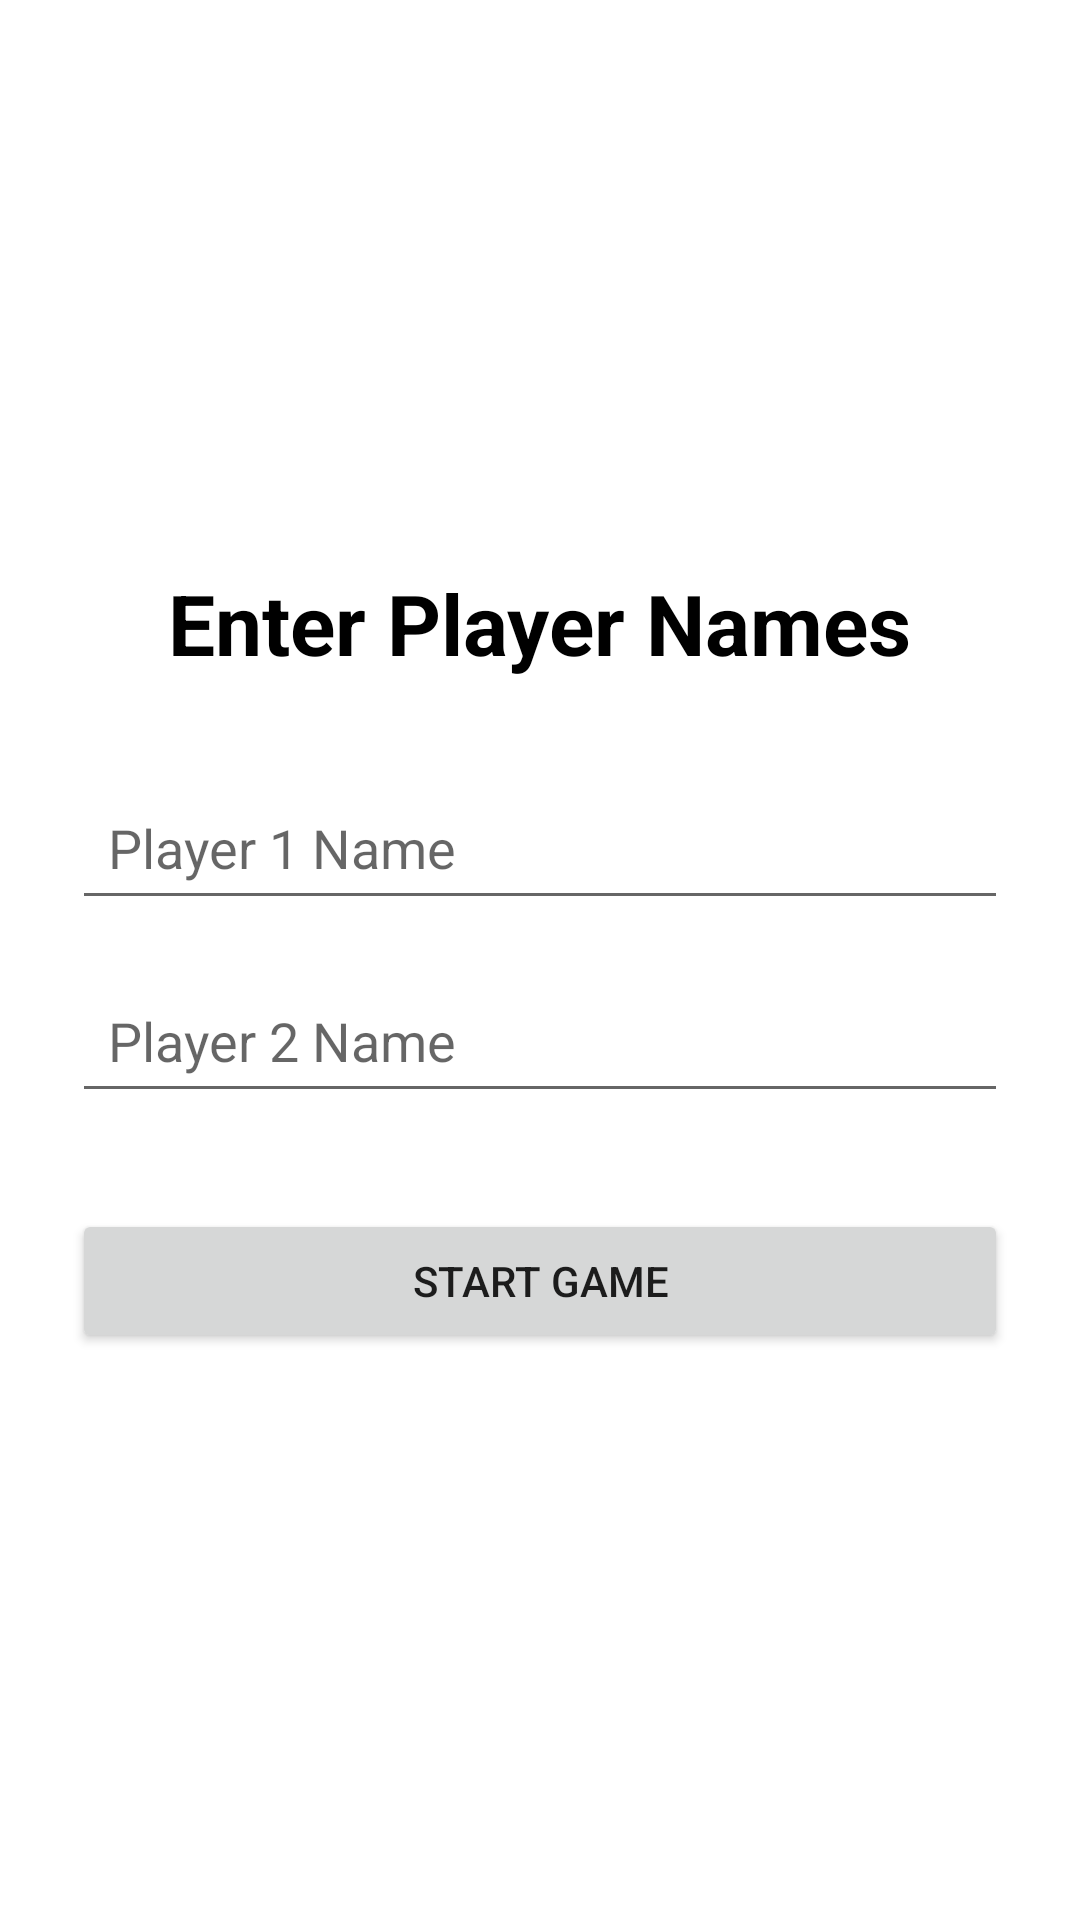

Layout XML and referenced resources for this Android screen:
<!-- AndroidManifest.xml: application theme Theme.MP1TicTacToa -->
<!-- res/layout/activity_player_name.xml -->
<?xml version="1.0" encoding="utf-8"?>
<LinearLayout xmlns:android="http://schemas.android.com/apk/res/android"
    android:layout_width="match_parent"
    android:layout_height="match_parent"
    android:background="#FFFFFF"
    android:gravity="center"
    android:orientation="vertical"
    android:padding="24dp">

    <TextView
        android:layout_width="wrap_content"
        android:layout_height="wrap_content"
        android:layout_marginBottom="32dp"
        android:text="Enter Player Names"
        android:textColor="#000000"
        android:textSize="28sp"
        android:textStyle="bold" />

    <EditText
        android:id="@+id/etPlayer1"
        android:layout_width="match_parent"
        android:layout_height="wrap_content"
        android:layout_marginBottom="16dp"
        android:hint="Player 1 Name"
        android:inputType="text"
        android:padding="12dp" />

    <EditText
        android:id="@+id/etPlayer2"
        android:layout_width="match_parent"
        android:layout_height="wrap_content"
        android:layout_marginBottom="32dp"
        android:hint="Player 2 Name"
        android:inputType="text"
        android:padding="12dp" />

    <Button
        android:id="@+id/btnStartGame"
        android:layout_width="match_parent"
        android:layout_height="wrap_content"
        android:text="Start Game" />

</LinearLayout>
<!-- resources referenced by this layout -->
<resources>
  <style name="Theme.MP1TicTacToa" parent="Theme.AppCompat.DayNight.NoActionBar" />
</resources>
